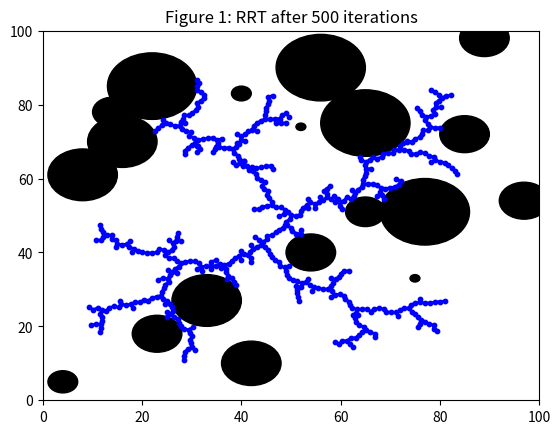

The matplotlib source for this figure:
import random
import math
import numpy as np
import matplotlib.pyplot as plt
from matplotlib.collections import LineCollection
class G:
    def __init__(self):
        '''Initialize starting point, number of nodes, step size, domain size'''
        self.q_init=(50,50)
        self.q_final=(random.randrange(0,100),random.randrange(0,100))
        self.K=500
        self.delta=1
        self.domain= [[0,100],[0,100]]
        self.G=[[50,50]]
        self.dists=[]
        self.edges=[]
        self.num_circles=20

    def _random_config(self,domain):
        '''Create a random configuration within the established domain'''
        self.rand_conf_x=random.randrange(domain[0][0],domain[0][1])
        self.rand_conf_y=random.randrange(domain[1][0],domain[1][1])
        self.rand_pos=[self.rand_conf_x,self.rand_conf_y]
        return self.rand_pos
    
    def nearest_vertex(self,pos,G):
        '''Loop through the current configurations and find the nearest vertex to the new randomly generated one'''
        #locate the nearest vertex in G to the new rand_pos
        q_near=None
        dirs=[]
        for vertex in G:
            x=vertex[0]-pos[0]
            y=vertex[1]-pos[1]
            dir=math.sqrt(x**2+y**2) #Get vector length, scalar
            dirs.append(dir)
            if min(dirs)==dir:
                q_near=vertex
                v_hat=[(pos[0]-vertex[0])/dir,(pos[1]-vertex[1])/dir]#2D vector
                step=v_hat*self.delta
            else:
                continue
        return q_near,step
    def new_config(self,near_pos,step):
        '''Takes the step defined in nearest_vertex towards the new random position'''
        new_pos=[near_pos[0]+step[0],near_pos[1]+step[1]]   
        dist=math.dist(new_pos,near_pos)
        self.dists.append(dist)
        self.G.append(new_pos)
        self.edges.append((near_pos,new_pos))
        return new_pos
    def circles(self):
        '''Create obstacles for the RRT tree'''
        circles=[]
        for circle in range(self.num_circles):
            r=random.randrange(1,10)
            x=random.randrange(0,100)
            y=random.randrange(0,100)
            circles.append(r)
            circles.append(x)
            circles.append(y)

        return circles
    
    def _check_collisions(self,q_near,step,circle):
        '''Checks if the path from q_near to q_new intersects with an obstacle. Checks if the path passes through the circle radius'''
        q_new=[q_near[0]+step[0],q_near[1]+step[1]]
        collide=False
        for x in range(0,len(circle),3):
            if ((q_new[0]-(circle[x+1]))**2 + (q_new[1]-(circle[x+2]))**2 <= circle[x]**2):
                collide=True
                break
        return collide

    def _check_LOS(self,start_pos):
        '''Checks if there are any obstacles in the way of the robot and the end target'''
        #Step through 100 points between the goal and the start pos and check collision at each location.
    def create_tree(self):
        '''Loop through the number of vertices and for each one generate a random point and take a step towards that point, creating a new vertex at that point and adding that vertex to G'''
        K=0
        patches=[]
        circle=self.circles()
        while K<self.K:
            self.rand_pos = self._random_config(self.domain)
            self.q_near,self.step = self.nearest_vertex(self.rand_pos,self.G)
            collide=self._check_collisions(self.q_near,self.step,circle)
            if collide:
                continue
            else:
                self.new_config(self.q_near,self.step)
                K+=1
        #Graph the tree
        x_cords=[[point[0] for point in self.G]]
        y_cords=[[point[1] for point in self.G]]
        for x in range(0,len(circle),3):
            circle1=plt.Circle((circle[x+1],circle[x+2]),circle[x],color='black')
            patches.append(circle1)
        fig,ax=plt.subplots()
        for x in patches:
            ax.add_patch(x)
        plt.scatter(x_cords,y_cords,color='Blue',s=10)
        #Graph the connections between each vertex
        lines=LineCollection(self.edges,color='blue',linewidths=2)
        plt.gca().add_collection(lines)
        #Set the parameters for the graph
        plt.xlim((0,100))
        plt.ylim((0,100))
        plt.title(f'Figure 1: RRT after {self.K} iterations')
        plt.show()
        
if __name__=='__main__':
    RRT=G()
    RRT.create_tree()







